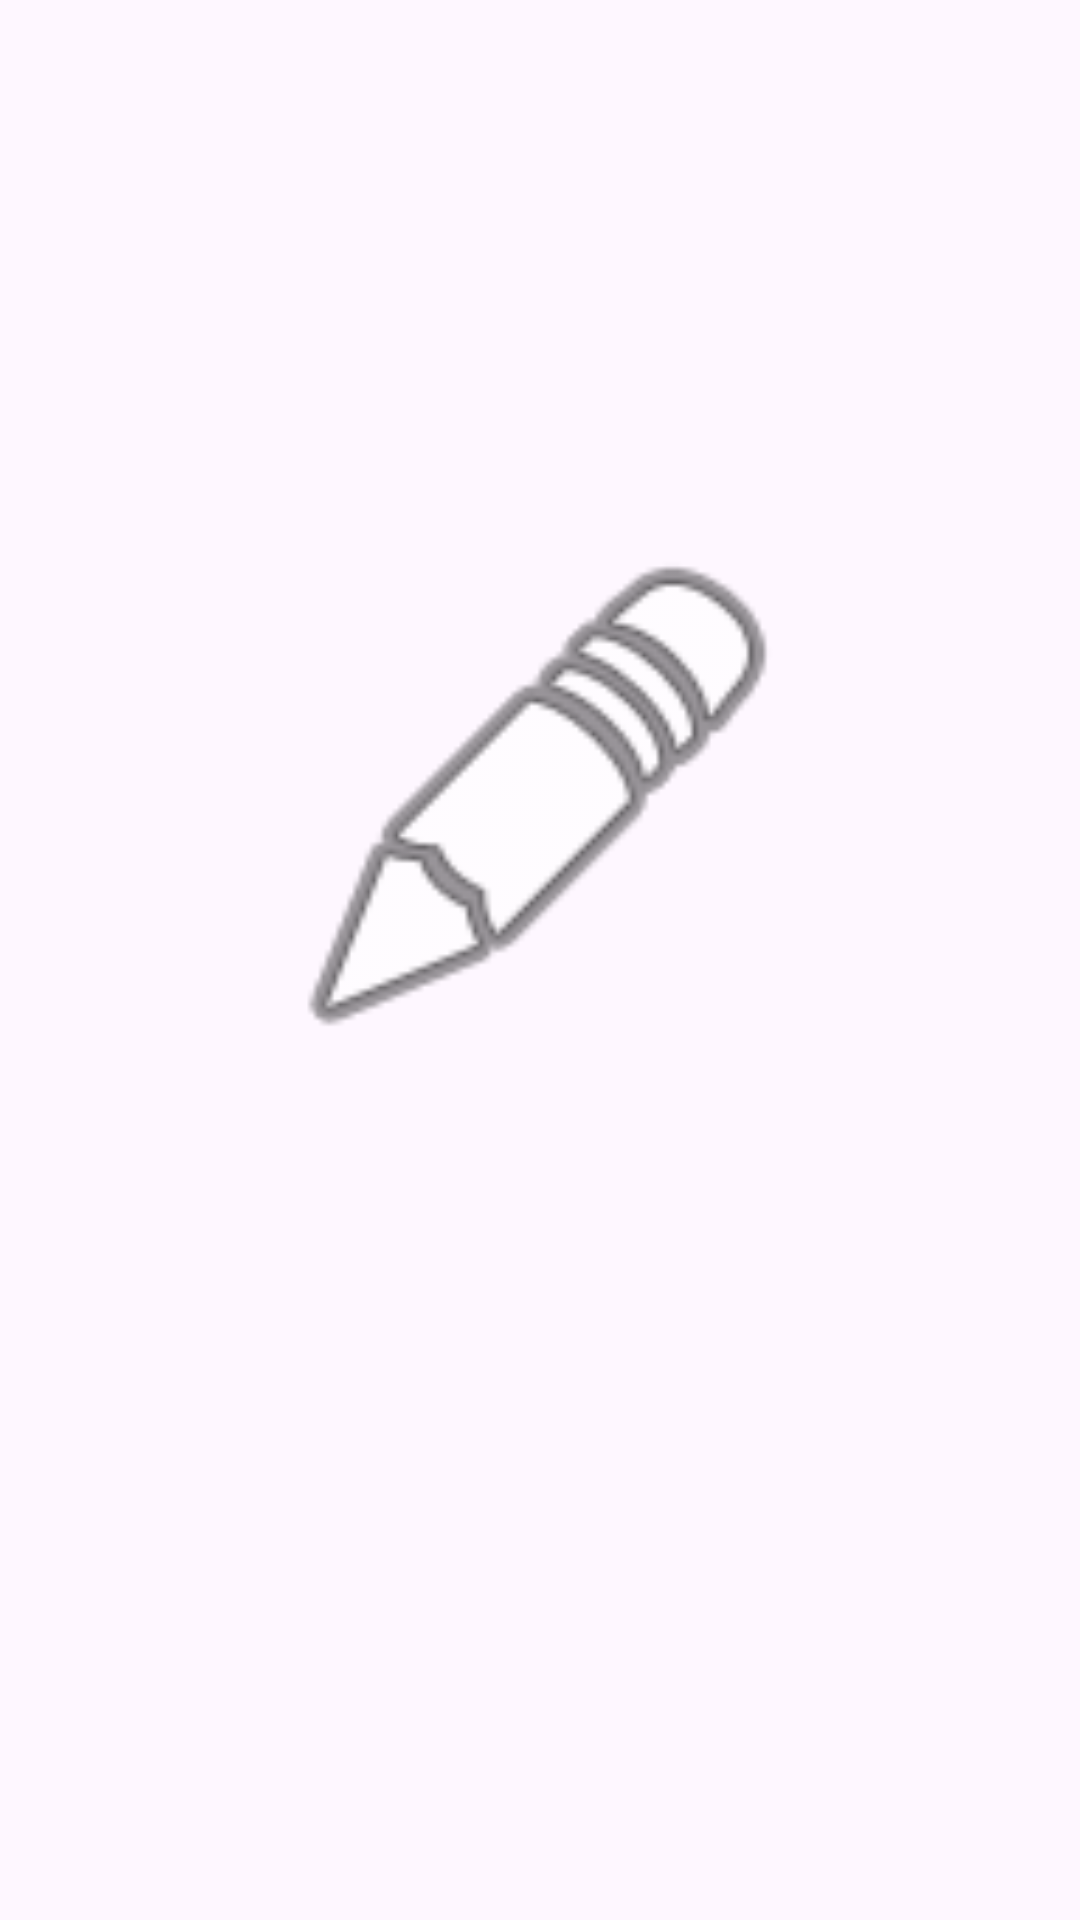

Produce the Android XML layout that renders to this screen, including the resource entries it uses.
<!-- AndroidManifest.xml: application theme Theme.TrixxWids -->
<!-- res/layout/onboarding_page.xml -->
<?xml version="1.0" encoding="utf-8"?>
<LinearLayout xmlns:android="http://schemas.android.com/apk/res/android"
    android:layout_width="match_parent"
    android:layout_height="match_parent"
    android:gravity="center"
    android:orientation="vertical"
    android:padding="32dp">

    <ImageView
        android:id="@+id/onboarding_image"
        android:layout_width="180dp"
        android:layout_height="180dp"
        android:src="@android:drawable/ic_menu_edit"
        android:layout_marginBottom="32dp" />

    <TextView
        android:id="@+id/onboarding_title"
        android:layout_width="wrap_content"
        android:layout_height="wrap_content"
        android:textColor="@android:color/white"
        android:textSize="28sp"
        android:textStyle="bold"
        android:gravity="center"
        android:layout_marginBottom="16dp" />

    <TextView
        android:id="@+id/onboarding_description"
        android:layout_width="wrap_content"
        android:layout_height="wrap_content"
        android:textColor="#CCFFFFFF"
        android:textSize="16sp"
        android:gravity="center"
        android:lineSpacingExtra="4dp" />

</LinearLayout>
<!-- resources referenced by this layout -->
<resources>
  <style name="Theme.TrixxWids" parent="Theme.Material3.DayNight.NoActionBar">
          <item name="colorPrimary">@color/primary</item>
          <item name="colorPrimaryDark">@color/primary_dark</item>
          <item name="colorAccent">@color/primary</item>
          <item name="colorOnPrimary">@color/on_primary</item>
          <item name="colorPrimaryContainer">@color/primary_container</item>
          <item name="android:statusBarColor">@android:color/transparent</item>
          <item name="android:navigationBarColor">@android:color/transparent</item>
          <item name="android:windowLightStatusBar">true</item>
      </style>
  <color name="primary">#FF007AFF</color>
  <color name="primary_dark">#FF0A84FF</color>
  <color name="on_primary">#FFFFFFFF</color>
  <color name="primary_container">#FFD4E6FF</color>
</resources>
